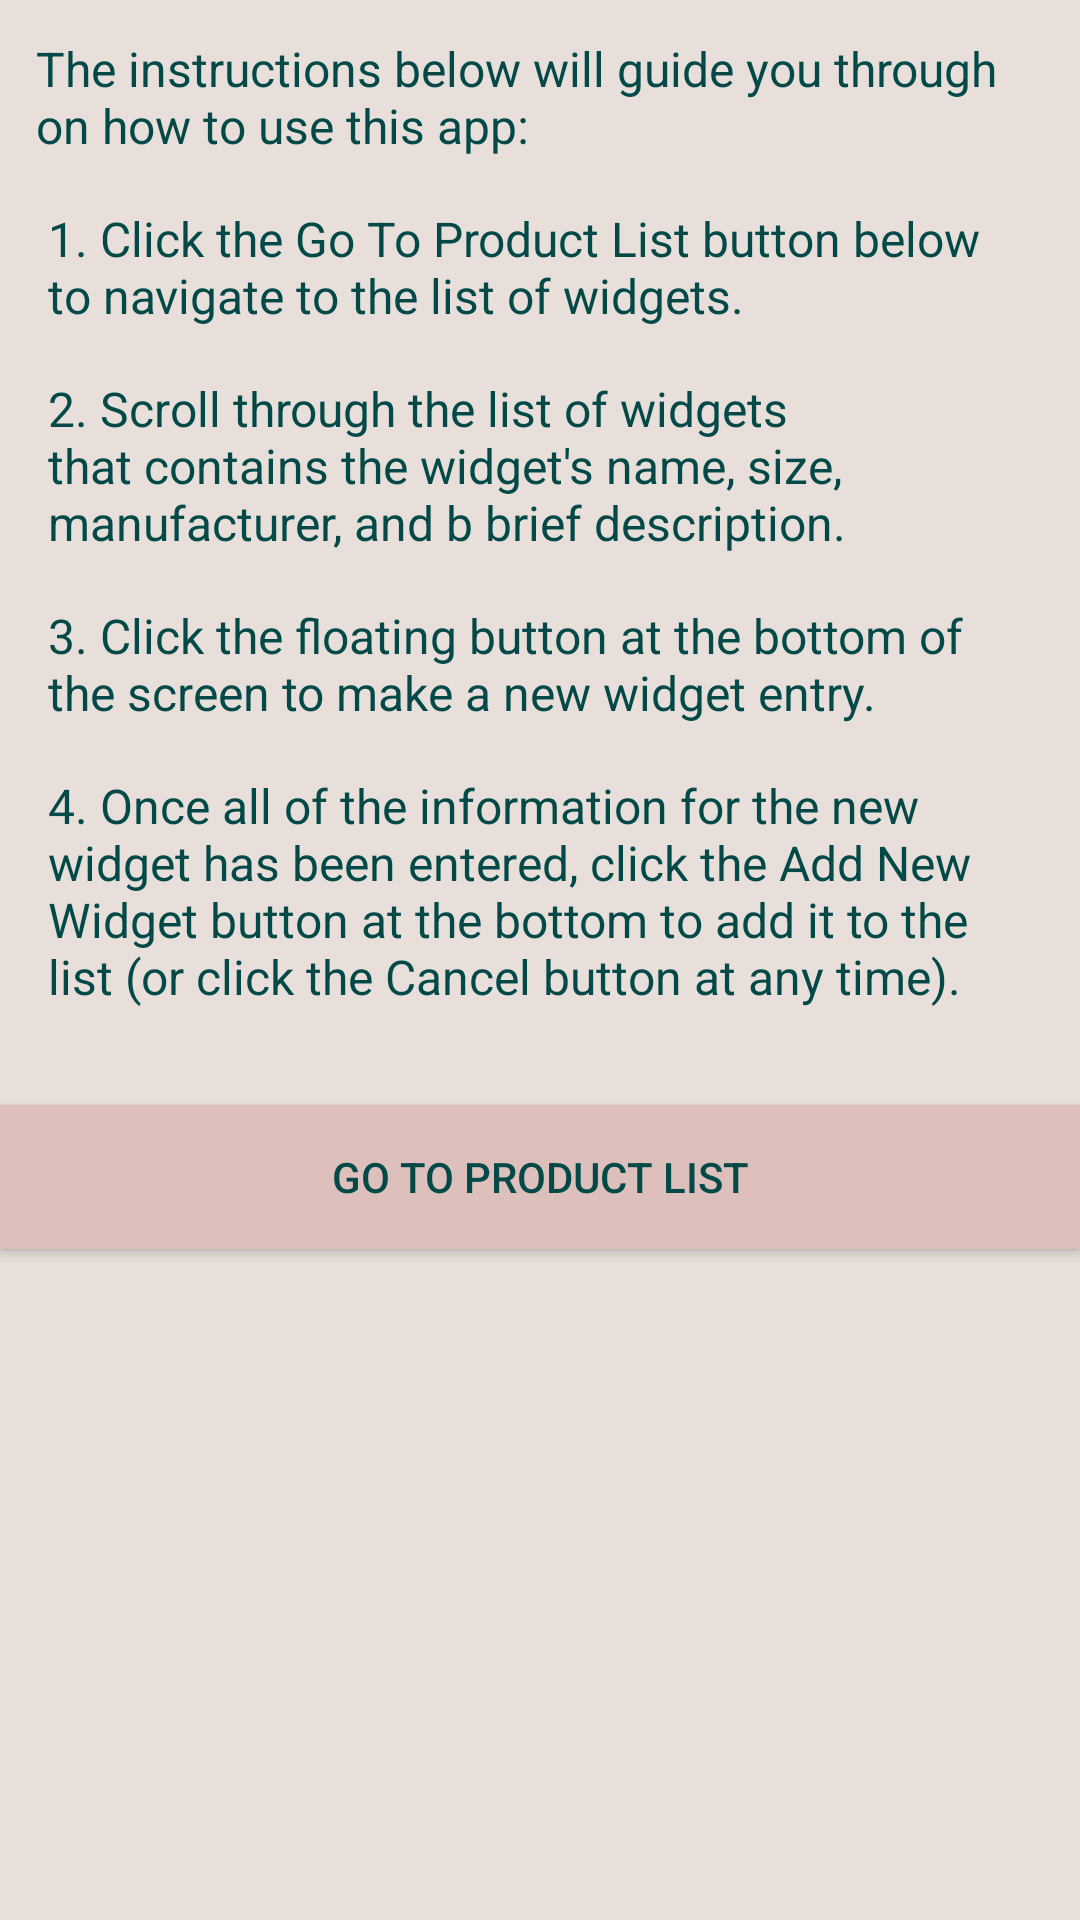

The Android layout XML behind this screen, and the referenced resources:
<!-- AndroidManifest.xml: application theme AppTheme -->
<!-- res/layout/instructions_fragment.xml -->
<?xml version="1.0" encoding="utf-8"?>
<layout xmlns:android="http://schemas.android.com/apk/res/android"
    xmlns:app="http://schemas.android.com/apk/res-auto"
    xmlns:tools="http://schemas.android.com/tools">
    
    <ScrollView
        android:layout_width="match_parent"
        android:layout_height="match_parent"
        android:fillViewport="true"
        android:background="@color/primaryBackground"
        tools:context=".screens.instructions.InstructionsFragment">
        
        <androidx.constraintlayout.widget.ConstraintLayout
            android:id="@+id/instructions_fragment"
            android:layout_width="match_parent"
            android:layout_height="wrap_content"
            android:tag="layout/instructions_fragment">

            <TextView
                android:id="@+id/instructions_intro_text"
                android:layout_width="match_parent"
                android:layout_height="wrap_content"
                android:layout_margin="@dimen/layout_margin_small"
                android:layout_marginStart="8dp"
                android:layout_marginTop="32dp"
                android:layout_marginEnd="8dp"
                android:text="@string/instructions_intro_text"
                android:textSize="@dimen/text_size_medium"
                android:textColor="@color/primaryText"
                app:layout_constraintEnd_toEndOf="parent"
                app:layout_constraintStart_toStartOf="parent"
                app:layout_constraintTop_toTopOf="parent" />

            <TextView
                android:id="@+id/instructions_first_text"
                android:layout_width="match_parent"
                android:layout_height="wrap_content"
                android:layout_margin="@dimen/layout_margin_medium"
                android:layout_marginStart="32dp"
                android:layout_marginTop="32dp"
                android:layout_marginEnd="8dp"
                android:text="@string/instructions_first_text"
                android:textSize="@dimen/text_size_medium"
                android:textColor="@color/primaryText"
                app:layout_constraintEnd_toEndOf="parent"
                app:layout_constraintStart_toStartOf="parent"
                app:layout_constraintTop_toBottomOf="@+id/instructions_intro_text" />

            <TextView
                android:id="@+id/instructions_second_text"
                android:layout_width="match_parent"
                android:layout_height="wrap_content"
                android:layout_margin="@dimen/layout_margin_medium"
                android:layout_marginStart="32dp"
                android:layout_marginTop="32dp"
                android:layout_marginEnd="8dp"
                android:text="@string/instructions_second_text"
                android:textSize="@dimen/text_size_medium"
                android:textColor="@color/primaryText"
                app:layout_constraintEnd_toEndOf="parent"
                app:layout_constraintStart_toStartOf="parent"
                app:layout_constraintTop_toBottomOf="@+id/instructions_first_text" />

            <TextView
                android:id="@+id/instructions_third_text"
                android:layout_width="match_parent"
                android:layout_height="wrap_content"
                android:layout_margin="@dimen/layout_margin_medium"
                android:layout_marginStart="32dp"
                android:layout_marginTop="32dp"
                android:layout_marginEnd="8dp"
                android:text="@string/instructions_third_text"
                android:textSize="@dimen/text_size_medium"
                android:textColor="@color/primaryText"
                app:layout_constraintEnd_toEndOf="parent"
                app:layout_constraintStart_toStartOf="parent"
                app:layout_constraintTop_toBottomOf="@+id/instructions_second_text" />

            <TextView
                android:id="@+id/instructions_fourth_text"
                android:layout_width="match_parent"
                android:layout_height="wrap_content"
                android:layout_margin="@dimen/layout_margin_medium"
                android:layout_marginStart="32dp"
                android:layout_marginTop="32dp"
                android:layout_marginEnd="8dp"
                android:text="@string/instructions_fourth_text"
                android:textSize="@dimen/text_size_medium"
                android:textColor="@color/primaryText"
                app:layout_constraintEnd_toEndOf="parent"
                app:layout_constraintStart_toStartOf="parent"
                app:layout_constraintTop_toBottomOf="@+id/instructions_third_text" />

            <Button
                android:id="@+id/buttonListings"
                android:layout_width="0dp"
                android:layout_height="wrap_content"
                android:layout_marginTop="32dp"
                android:text="@string/label_button_view_widgets"
                android:background="@color/primaryButton"
                android:textColor="@color/primaryText"
                app:layout_constraintEnd_toEndOf="parent"
                app:layout_constraintStart_toStartOf="parent"
                app:layout_constraintTop_toBottomOf="@+id/instructions_fourth_text" />
        </androidx.constraintlayout.widget.ConstraintLayout>
    </ScrollView>
</layout>
<!-- resources referenced by this layout -->
<resources>
  <color name="primaryBackground">#E8DFDA</color>
  <color name="primaryButton">#DDBFBB</color>
  <color name="primaryText">#024948</color>
  <dimen name="layout_margin_medium">16dp</dimen>
  <dimen name="layout_margin_small">12dp</dimen>
  <dimen name="text_size_medium">16sp</dimen>
  <string name="instructions_first_text">1. Click the Go To Product List button below to navigate
          to the list of widgets.</string>
  <string name="instructions_fourth_text">4. Once all of the information for the new widget has
          been entered, click the Add New Widget button at the bottom to add it to the list (or click
          the Cancel button at any time). </string>
  <string name="instructions_intro_text">The instructions below will guide you through on how to
          use this app:</string>
  <string name="instructions_second_text">2. Scroll through the list of widgets that contains the
          widget\'s name, size, manufacturer, and b brief description.</string>
  <string name="instructions_third_text">3. Click the floating button at the bottom of the screen
          to make a new widget entry.</string>
  <string name="label_button_view_widgets">Go To Product List</string>
  <style name="AppTheme" parent="Theme.AppCompat.Light.DarkActionBar">
          
          <item name="colorPrimary">@color/colorPrimary</item>
          <item name="colorPrimaryDark">@color/colorPrimaryDark</item>
          <item name="colorAccent">@color/teal_200</item>
      </style>
  <color name="colorPrimary">#E3BA9B</color>
  <color name="colorPrimaryDark">#CFA16F</color>
  <color name="teal_200">#FF03DAC5</color>
</resources>
